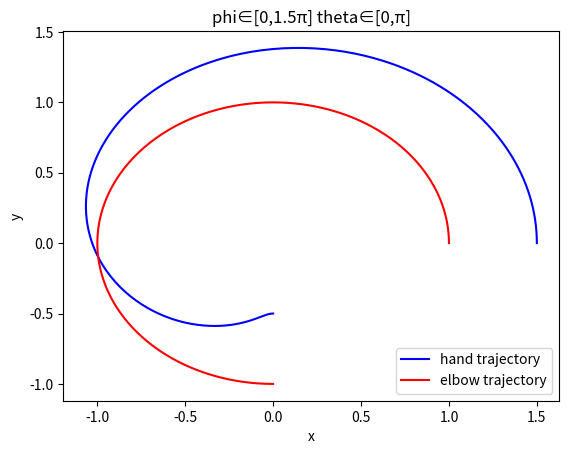
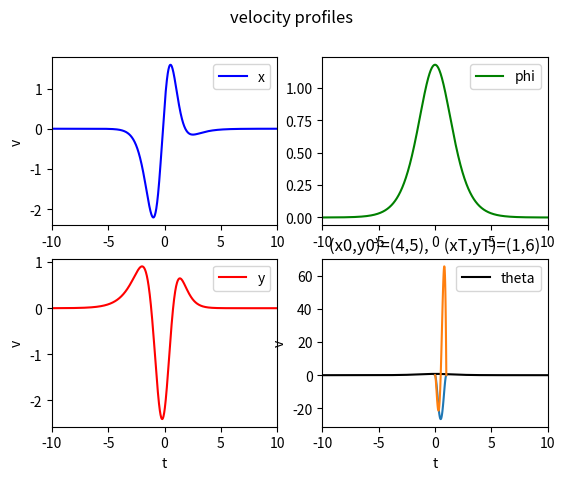

These charts were generated, in order, by the following Python code:
import numpy as np
import matplotlib.pyplot as plt

#1a
phi0, phi1 = 0*np.pi, 1.5*np.pi
theta0, theta1 = 0*np.pi, 1*np.pi
dphi = phi1-phi0
dtheta = theta1-theta0
L1, L2 = 1, 0.5 
t = np.linspace(-10,10,1000)
u = 1/(1+np.exp(-t))

x = L1*np.cos(phi0+dphi*u) + L2*np.cos((phi0+theta0)+(dphi+dtheta)*u)
y = L1*np.sin(phi0+dphi*u) + L2*np.sin((phi0+theta0)+(dphi+dtheta)*u)
x_ = L1*np.cos(phi0+dphi*u) 
y_ = L1*np.sin(phi0+dphi*u)


plt.plot(x,y,color='b',label='hand trajectory')
plt.plot(x_,y_,color='r',label='elbow trajectory')
plt.title('phi∈[0,1.5π] theta∈[0,π]')
plt.xlabel('x')
plt.ylabel('y')
plt.legend()


#1b
phi0, phi1 = 0*np.pi, 1.5*np.pi
theta0, theta1 = 0*np.pi, 1*np.pi
dphi = phi1-phi0
dtheta = theta1-theta0
L1, L2 = 1, 1 
t = np.linspace(-100,100,10000)
dt = t[1]-t[0]
u = 1/(1+np.exp(-t))

vx = -L1*dphi*np.sin(phi0+dphi*u)*u*(1-u) - L2*(dphi+dtheta)*np.sin((phi0+theta0)+(dphi+dtheta)*u)*u*(1-u)
vy = L1*dphi*np.cos(phi0+dphi*u)*u*(1-u) + L2*(dphi+dtheta)*np.cos((phi0+theta0)+(dphi+dtheta)*u)*u*(1-u)
vphi = dphi*u*(1-u)
vtheta = dtheta*u*(1-u)

fig, ax = plt.subplots(nrows=2,ncols=2)
ax[0,0].plot(t,vx,label='x',color='b')
ax[1,0].plot(t,vy,label='y',color='r')
ax[0,1].plot(t,vphi,label='phi',color='g')
ax[1,1].plot(t,vtheta,label='theta',color='k')
ax[1,0].set_xlabel('t')
ax[1,1].set_xlabel('t')
ax[0,0].set_ylabel('v')
ax[1,0].set_ylabel('v')
ax[0,0].set_xlim(-10,10)
ax[1,0].set_xlim(-10,10)
ax[0,1].set_xlim(-10,10)
ax[1,1].set_xlim(-10,10)
ax[0,0].legend()
ax[1,0].legend()
ax[0,1].legend()
ax[1,1].legend()
fig.suptitle('velocity profiles')


#2d/e
#Je kan hier x_0,x_T,y_0,y_T aanpassen zonder dat de vorm verandert. 
x_0, x_T = 0, 10
y_0, y_T = 0, 10
T = 1.0
t = np.linspace(0,int(T),int(T*100))
v = np.sqrt((x_T-x_0)**2+(y_T-y_0)**2)/T*(-30*t**2+60*t**3-30*t**4)
a = np.sqrt((x_T-x_0)**2+(y_T-y_0)**2)/T*(-60*t**2+180*t**3-120*t**4)

plt.plot(t,v,label='v')
plt.plot(t,a,label='a')
plt.title('(x0,y0)=(4,5),    (xT,yT)=(1,6)')
plt.xlabel('t')
plt.ylabel('v')
